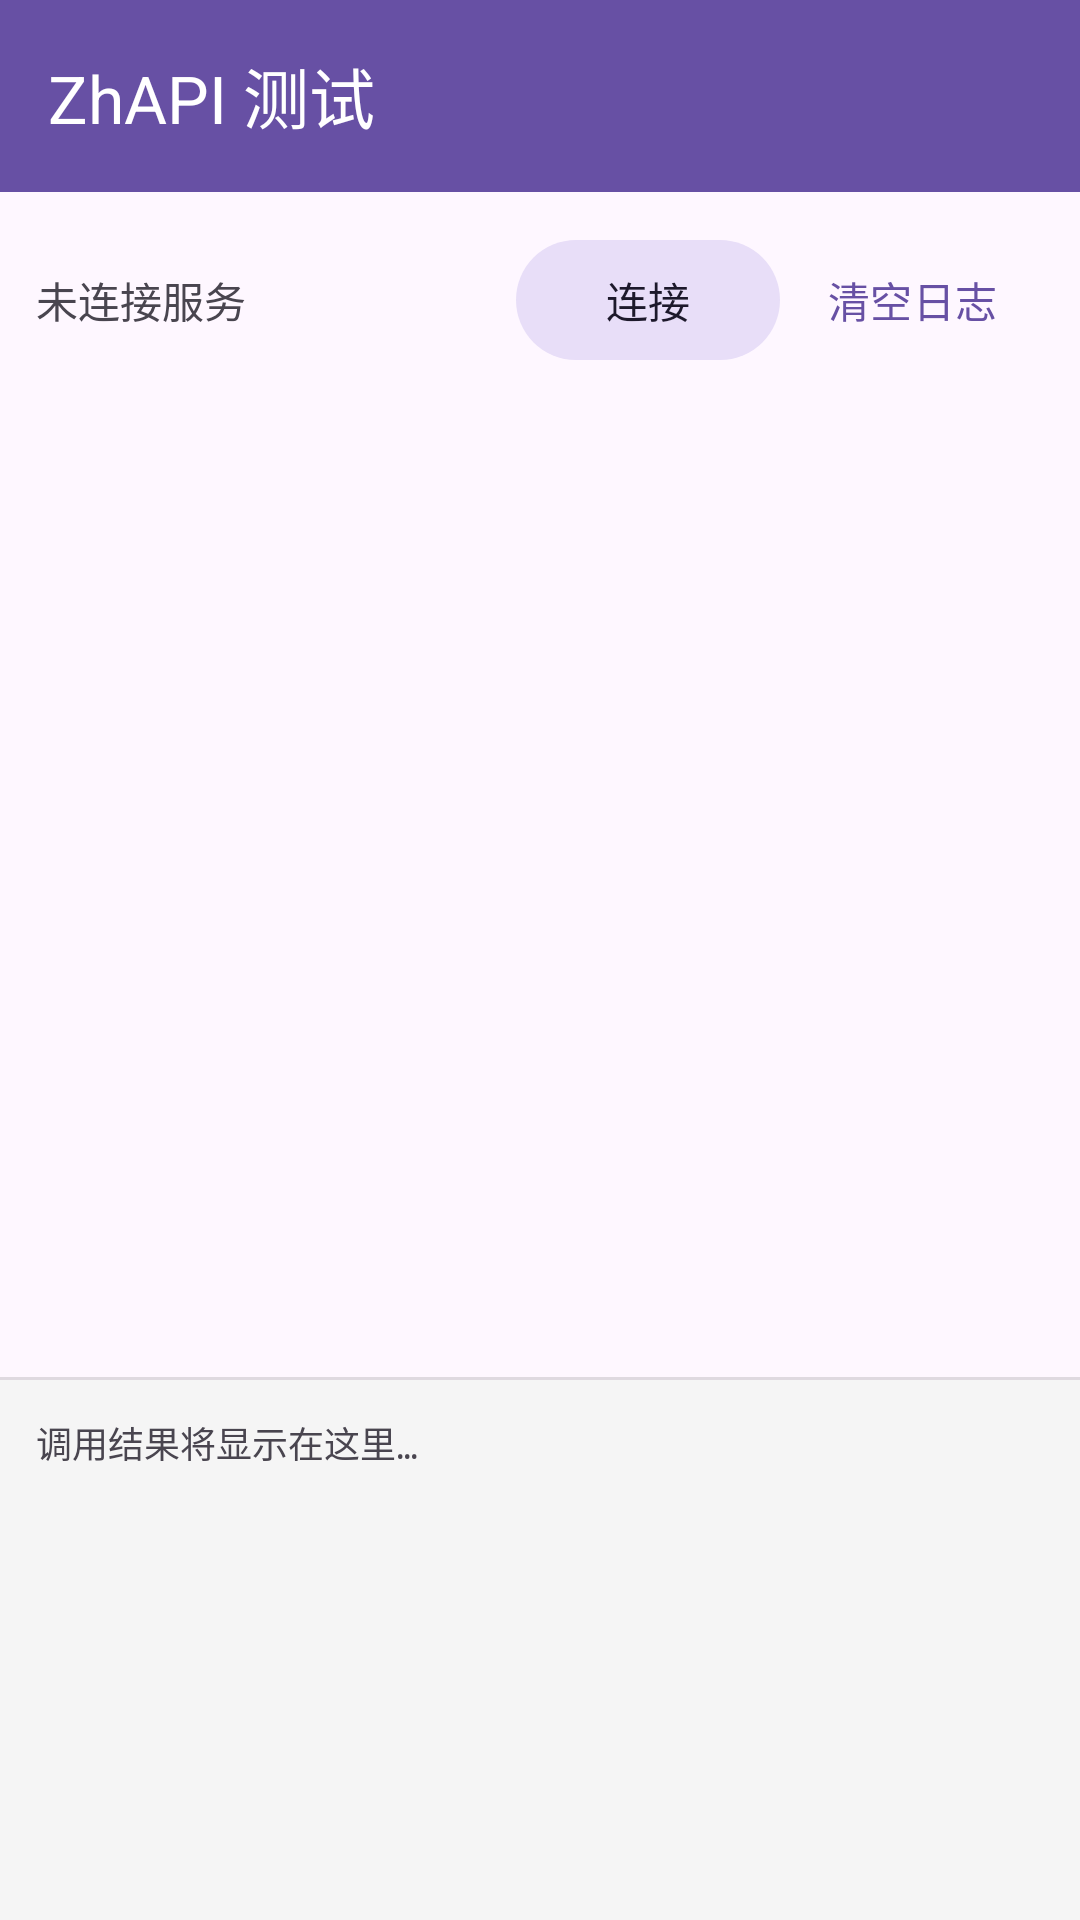

Produce the Android XML layout that renders to this screen, including the resource entries it uses.
<!-- AndroidManifest.xml: application theme Theme.Zhapitest -->
<!-- res/layout/activity_main.xml -->
<?xml version="1.0" encoding="utf-8"?>
<LinearLayout xmlns:android="http://schemas.android.com/apk/res/android"
    xmlns:app="http://schemas.android.com/apk/res-auto"
    xmlns:tools="http://schemas.android.com/tools"
    android:id="@+id/main"
    android:layout_width="match_parent"
    android:layout_height="match_parent"
    android:orientation="vertical"
    tools:context=".MainActivity">

    <com.google.android.material.appbar.MaterialToolbar
        android:id="@+id/toolbar"
        android:layout_width="match_parent"
        android:layout_height="?attr/actionBarSize"
        android:background="?attr/colorPrimary"
        app:title="@string/app_name"
        app:titleTextColor="@android:color/white" />

    <LinearLayout
        android:layout_width="match_parent"
        android:layout_height="wrap_content"
        android:gravity="center_vertical"
        android:orientation="horizontal"
        android:padding="12dp">

        <TextView
            android:id="@+id/tvConnectionStatus"
            android:layout_width="0dp"
            android:layout_height="wrap_content"
            android:layout_weight="1"
            android:text="@string/status_disconnected"
            android:textSize="14sp" />

        <com.google.android.material.button.MaterialButton
            android:id="@+id/btnConnect"
            style="@style/Widget.Material3.Button.TonalButton"
            android:layout_width="wrap_content"
            android:layout_height="wrap_content"
            android:text="@string/action_connect" />

        <com.google.android.material.button.MaterialButton
            android:id="@+id/btnClearLog"
            style="@style/Widget.Material3.Button.TextButton"
            android:layout_width="wrap_content"
            android:layout_height="wrap_content"
            android:text="@string/action_clear_log" />
    </LinearLayout>

    <androidx.core.widget.NestedScrollView
        android:layout_width="match_parent"
        android:layout_height="0dp"
        android:layout_weight="1"
        android:fillViewport="true">

        <LinearLayout
            android:id="@+id/apiContainer"
            android:layout_width="match_parent"
            android:layout_height="wrap_content"
            android:orientation="vertical"
            android:paddingHorizontal="12dp"
            android:paddingBottom="12dp" />
    </androidx.core.widget.NestedScrollView>

    <View
        android:layout_width="match_parent"
        android:layout_height="1dp"
        android:background="?android:attr/listDivider" />

    <ScrollView
        android:layout_width="match_parent"
        android:layout_height="180dp"
        android:background="#F5F5F5"
        android:fillViewport="true">

        <TextView
            android:id="@+id/tvLog"
            android:layout_width="match_parent"
            android:layout_height="wrap_content"
            android:fontFamily="monospace"
            android:padding="12dp"
            android:text="@string/log_hint"
            android:textIsSelectable="true"
            android:textSize="12sp" />
    </ScrollView>

</LinearLayout>
<!-- resources referenced by this layout -->
<resources>
  <string name="action_clear_log">清空日志</string>
  <string name="action_connect">连接</string>
  <string name="app_name">ZhAPI 测试</string>
  <string name="log_hint">调用结果将显示在这里…</string>
  <string name="status_disconnected">未连接服务</string>
  <style name="Theme.Zhapitest" parent="Base.Theme.Zhapitest" />
  <style name="Base.Theme.Zhapitest" parent="Theme.Material3.DayNight.NoActionBar">
          
          
      </style>
</resources>
